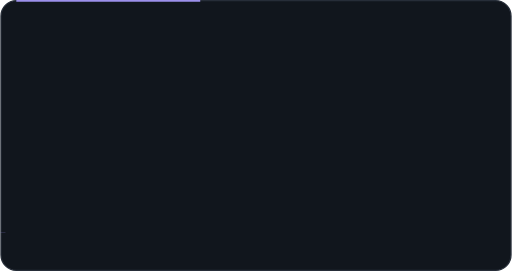
t = 0.00 s
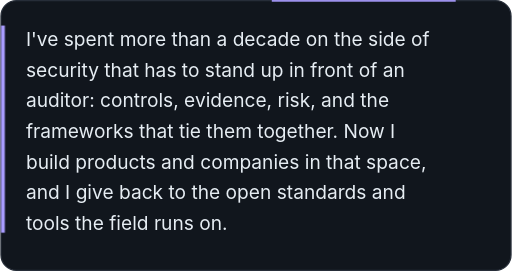
t = 1.67 s
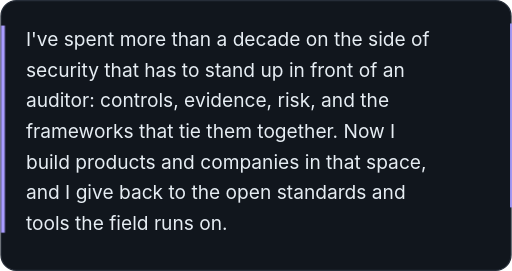
t = 3.33 s
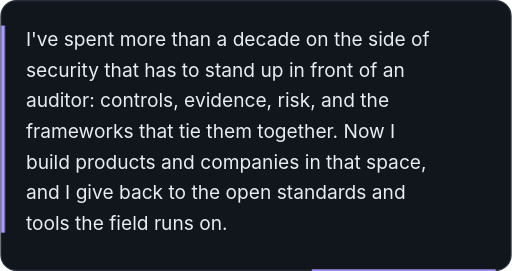
t = 5.00 s
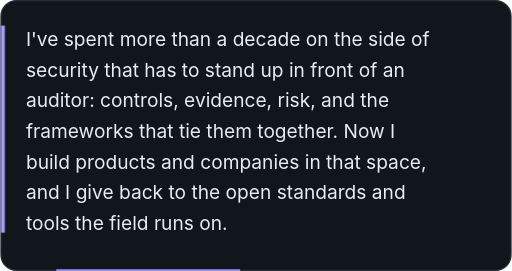
t = 6.67 s
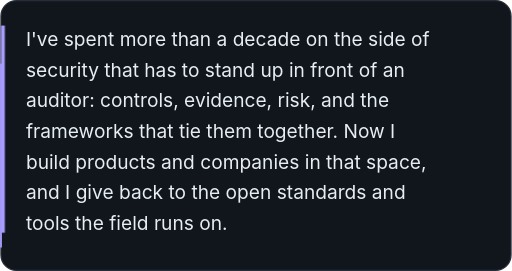
t = 8.33 s

The animated SVG that drew these frames (rendered in a browser with its animation timeline set to each time). Animation: 13 CSS @keyframes rules; frames cover the first 8.33 s, repeats indefinitely.

<svg xmlns="http://www.w3.org/2000/svg" width="400" height="212" viewBox="0 0 400 212" role="img" aria-label="I've spent more than a decade on the side of security that has to stand up in front of an auditor: controls, evidence, risk, and the frameworks that tie them together. Now I build products and companies in that space, and I give back to the open standards and tools the field runs on."><title>I've spent more than a decade on the side of security that has to stand up in front of an auditor: controls, evidence, risk, and the frameworks that tie them together. Now I build products and companies in that space, and I give back to the open standards and tools the field runs on.</title><style>@keyframes fi{from{opacity:0;transform:translateY(8px)}}@keyframes fo{from{opacity:0}}@keyframes dr{from{stroke-dashoffset:1}}@keyframes gx{from{transform:scaleX(.001)}}@keyframes gy{from{transform:scaleY(.001)}}@keyframes pp{from{opacity:0;transform:scale(.3)}}@keyframes pl{50%{opacity:.3}}@keyframes ring{0%{opacity:.75;transform:scale(1)}70%,100%{opacity:0;transform:scale(2.8)}}@keyframes bl{50%{opacity:0}}@keyframes tr{to{stroke-dashoffset:-1}}@keyframes sl{to{transform:translate(-70px,26px)}}@keyframes wv{0%,100%{transform:scaleY(.3)}50%{transform:scaleY(1)}}@keyframes spin{to{transform:rotate(360deg)}}.fi{animation:fi .8s cubic-bezier(.2,.7,.2,1) both}.fo{animation:fo .9s ease both}.dr{stroke-dasharray:1;animation:dr 1.6s cubic-bezier(.6,0,.2,1) both}.gx{transform-box:fill-box;transform-origin:left center;animation:gx 1.2s cubic-bezier(.2,.7,.2,1) both}.gy{transform-box:fill-box;transform-origin:center bottom;animation:gy 1s cubic-bezier(.2,.7,.2,1) both}.pp{transform-box:fill-box;transform-origin:center;animation:pp .45s cubic-bezier(.3,1.5,.5,1) both}.pl{animation:pl 2.6s ease-in-out infinite}.ring{transform-box:fill-box;transform-origin:center;animation:ring 3.2s ease-out infinite}.bl{animation:bl 1.05s steps(1) infinite}.tr{stroke-dasharray:.12 .88;animation:tr 7s linear infinite}.sl{animation:sl 9s ease-in-out infinite alternate}.wv{transform-box:fill-box;transform-origin:center bottom;animation:wv 1.8s ease-in-out infinite}@media (prefers-reduced-motion:reduce){*{animation:none!important}}</style><rect x="0.5" y="0.5" width="399.0" height="211.0" rx="12" fill="#11161d" stroke="#262d38"/><rect x="0.5" y="0.5" width="399" height="211" rx="12" fill="none" stroke="#a99cff" stroke-width="1.6" pathLength="1" class="tr" style="animation-duration:10s;animation-delay:-0.00s" stroke-opacity=".9"/><rect x="0.5" y="20" width="3" height="162" fill="#a99cff" class="gy"/><text x="20.0" y="36.0" font-family="-apple-system,BlinkMacSystemFont,'Segoe UI',Helvetica,Arial,sans-serif" font-size="15" font-weight="400" fill="#e6edf3" text-anchor="start" class="fi" style="animation-delay:0.10s">I've spent more than a decade on the side of</text><text x="20.0" y="60.0" font-family="-apple-system,BlinkMacSystemFont,'Segoe UI',Helvetica,Arial,sans-serif" font-size="15" font-weight="400" fill="#e6edf3" text-anchor="start" class="fi" style="animation-delay:0.19s">security that has to stand up in front of an</text><text x="20.0" y="84.0" font-family="-apple-system,BlinkMacSystemFont,'Segoe UI',Helvetica,Arial,sans-serif" font-size="15" font-weight="400" fill="#e6edf3" text-anchor="start" class="fi" style="animation-delay:0.28s">auditor: controls, evidence, risk, and the</text><text x="20.0" y="108.0" font-family="-apple-system,BlinkMacSystemFont,'Segoe UI',Helvetica,Arial,sans-serif" font-size="15" font-weight="400" fill="#e6edf3" text-anchor="start" class="fi" style="animation-delay:0.37s">frameworks that tie them together. Now I</text><text x="20.0" y="132.0" font-family="-apple-system,BlinkMacSystemFont,'Segoe UI',Helvetica,Arial,sans-serif" font-size="15" font-weight="400" fill="#e6edf3" text-anchor="start" class="fi" style="animation-delay:0.46s">build products and companies in that space,</text><text x="20.0" y="156.0" font-family="-apple-system,BlinkMacSystemFont,'Segoe UI',Helvetica,Arial,sans-serif" font-size="15" font-weight="400" fill="#e6edf3" text-anchor="start" class="fi" style="animation-delay:0.55s">and I give back to the open standards and</text><text x="20.0" y="180.0" font-family="-apple-system,BlinkMacSystemFont,'Segoe UI',Helvetica,Arial,sans-serif" font-size="15" font-weight="400" fill="#e6edf3" text-anchor="start" class="fi" style="animation-delay:0.64s">tools the field runs on.</text></svg>
